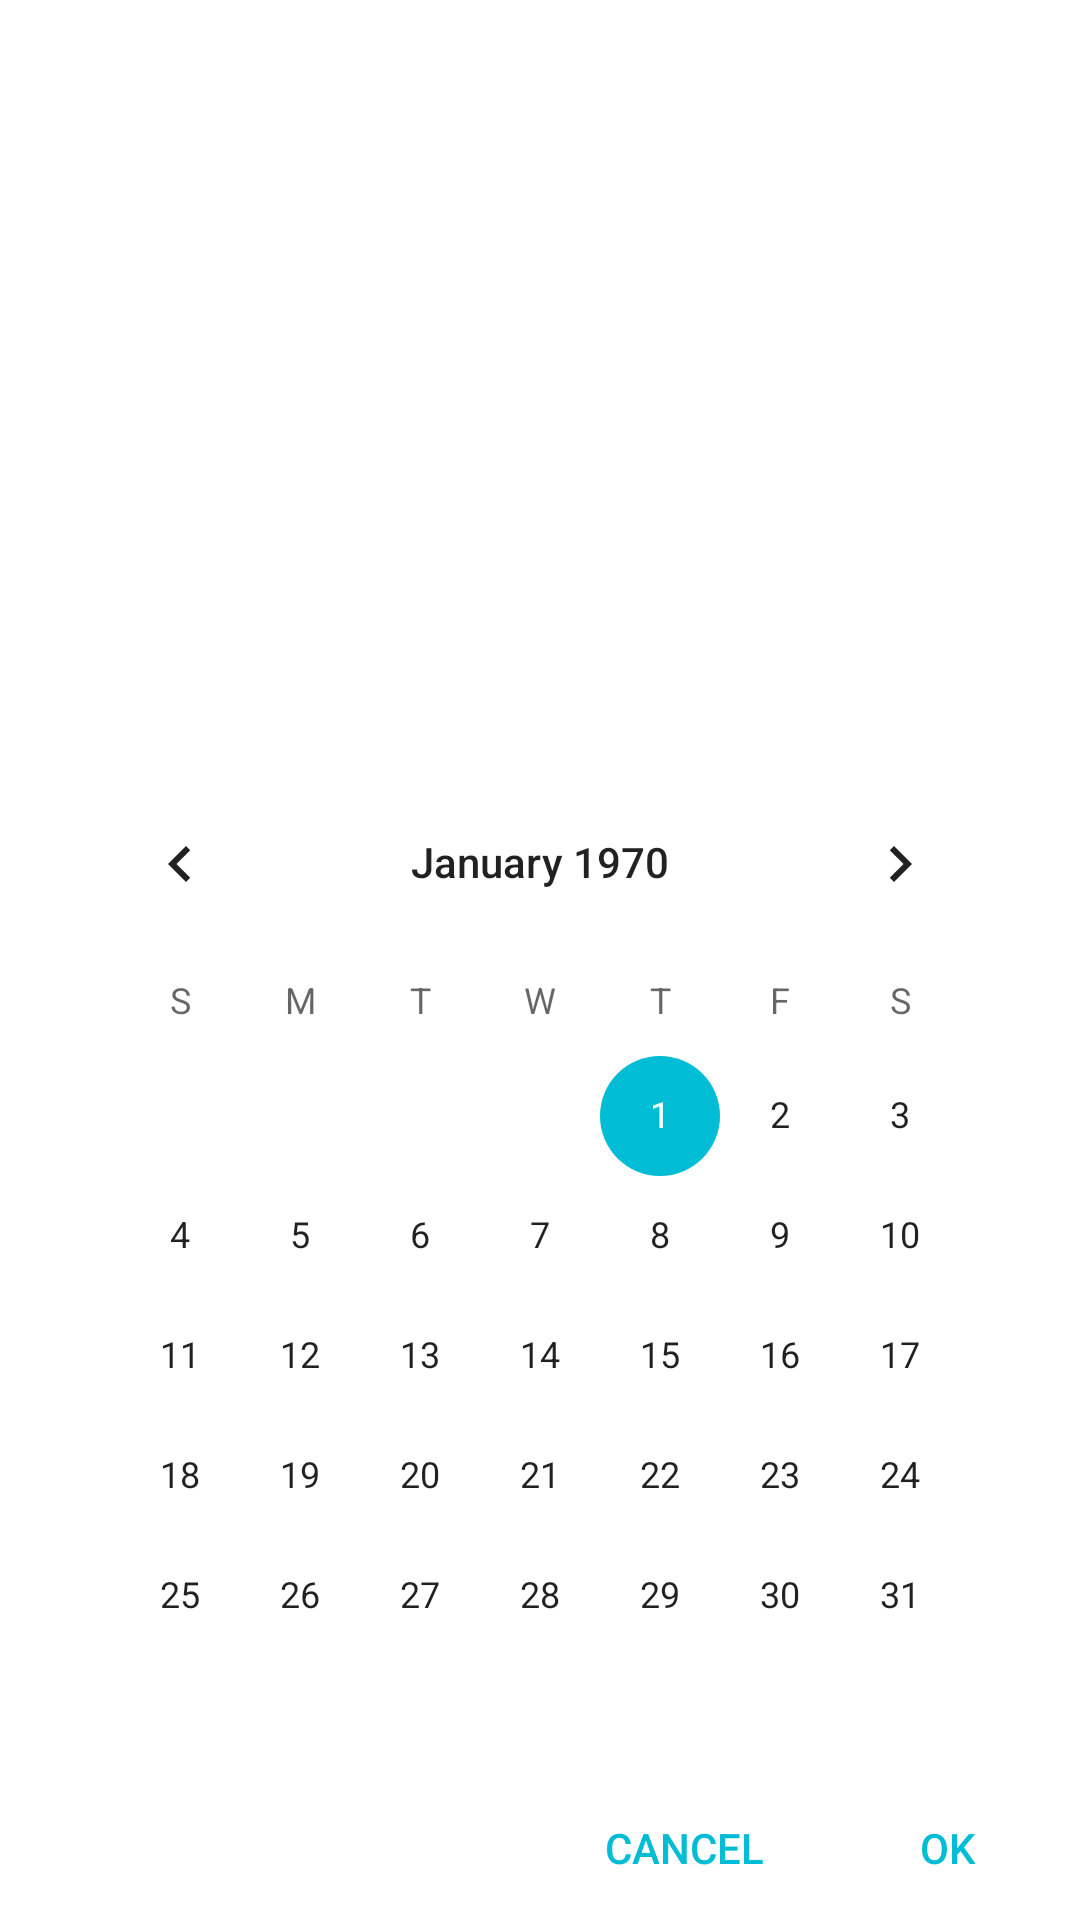

The Android layout XML behind this screen, and the referenced resources:
<!-- AndroidManifest.xml: application theme AppTheme -->
<!-- res/layout/fragment_date_picker.xml -->
<?xml version="1.0" encoding="utf-8"?>
<android.support.constraint.ConstraintLayout
        xmlns:android="http://schemas.android.com/apk/res/android"
        android:layout_width="match_parent"
        android:layout_height="wrap_content"
        android:layout_gravity="center_horizontal"
        android:background="@color/colorWhite"
        xmlns:app="http://schemas.android.com/apk/res-auto">

    <CalendarView
            android:layout_width="match_parent"
            android:layout_height="wrap_content"
            android:layout_marginStart="20dp"
            android:layout_marginEnd="20dp"
            android:id="@+id/calendar_view"
            android:background="@color/colorWhite"
            app:layout_constraintLeft_toLeftOf="parent"
            app:layout_constraintRight_toRightOf="parent"
            app:layout_constraintBottom_toTopOf="@id/btn_picker_ok"/>

    <android.support.v7.widget.AppCompatButton
            android:layout_width="wrap_content"
            android:layout_height="wrap_content"
            android:id="@+id/btn_picker_ok"
            android:text="@string/ok"
            android:textAllCaps="true"
            android:textColor="@color/colorTealBlue"
            android:background="@color/colorWhite"
            style="?android:attr/borderlessButtonStyle"
            app:layout_constraintBottom_toBottomOf="parent"
            app:layout_constraintLeft_toRightOf="@id/btn_picker_cancel"
            app:layout_constraintRight_toRightOf="parent"
            app:layout_constraintEnd_toEndOf="parent"/>

    <android.support.v7.widget.AppCompatButton
            android:layout_width="wrap_content"
            android:layout_height="wrap_content"
            android:id="@+id/btn_picker_cancel"
            android:textAllCaps="true"
            style="?android:attr/borderlessButtonStyle"
            android:text="@string/cancel1"
            android:textColor="@color/colorTealBlue"
            android:background="@color/colorWhite"
            app:layout_constraintBottom_toBottomOf="parent"
            app:layout_constraintRight_toLeftOf="@id/btn_picker_ok"/>

</android.support.constraint.ConstraintLayout>
<!-- resources referenced by this layout -->
<resources>
  <color name="colorTealBlue">#00BCD4</color>
  <color name="colorWhite">#FFFFFF</color>
  <string name="cancel1">Cancel</string>
  <string name="ok">OK</string>
  <style name="AppTheme" parent="Theme.AppCompat.Light.NoActionBar">
          
          <item name="colorPrimary">@color/colorPrimary</item>
          <item name="colorPrimaryDark">@color/colorPrimaryDark</item>
          <item name="colorAccent">@color/colorTealBlue</item>
      </style>
  <color name="colorPrimary">#008577</color>
  <color name="colorPrimaryDark">#00574B</color>
</resources>
